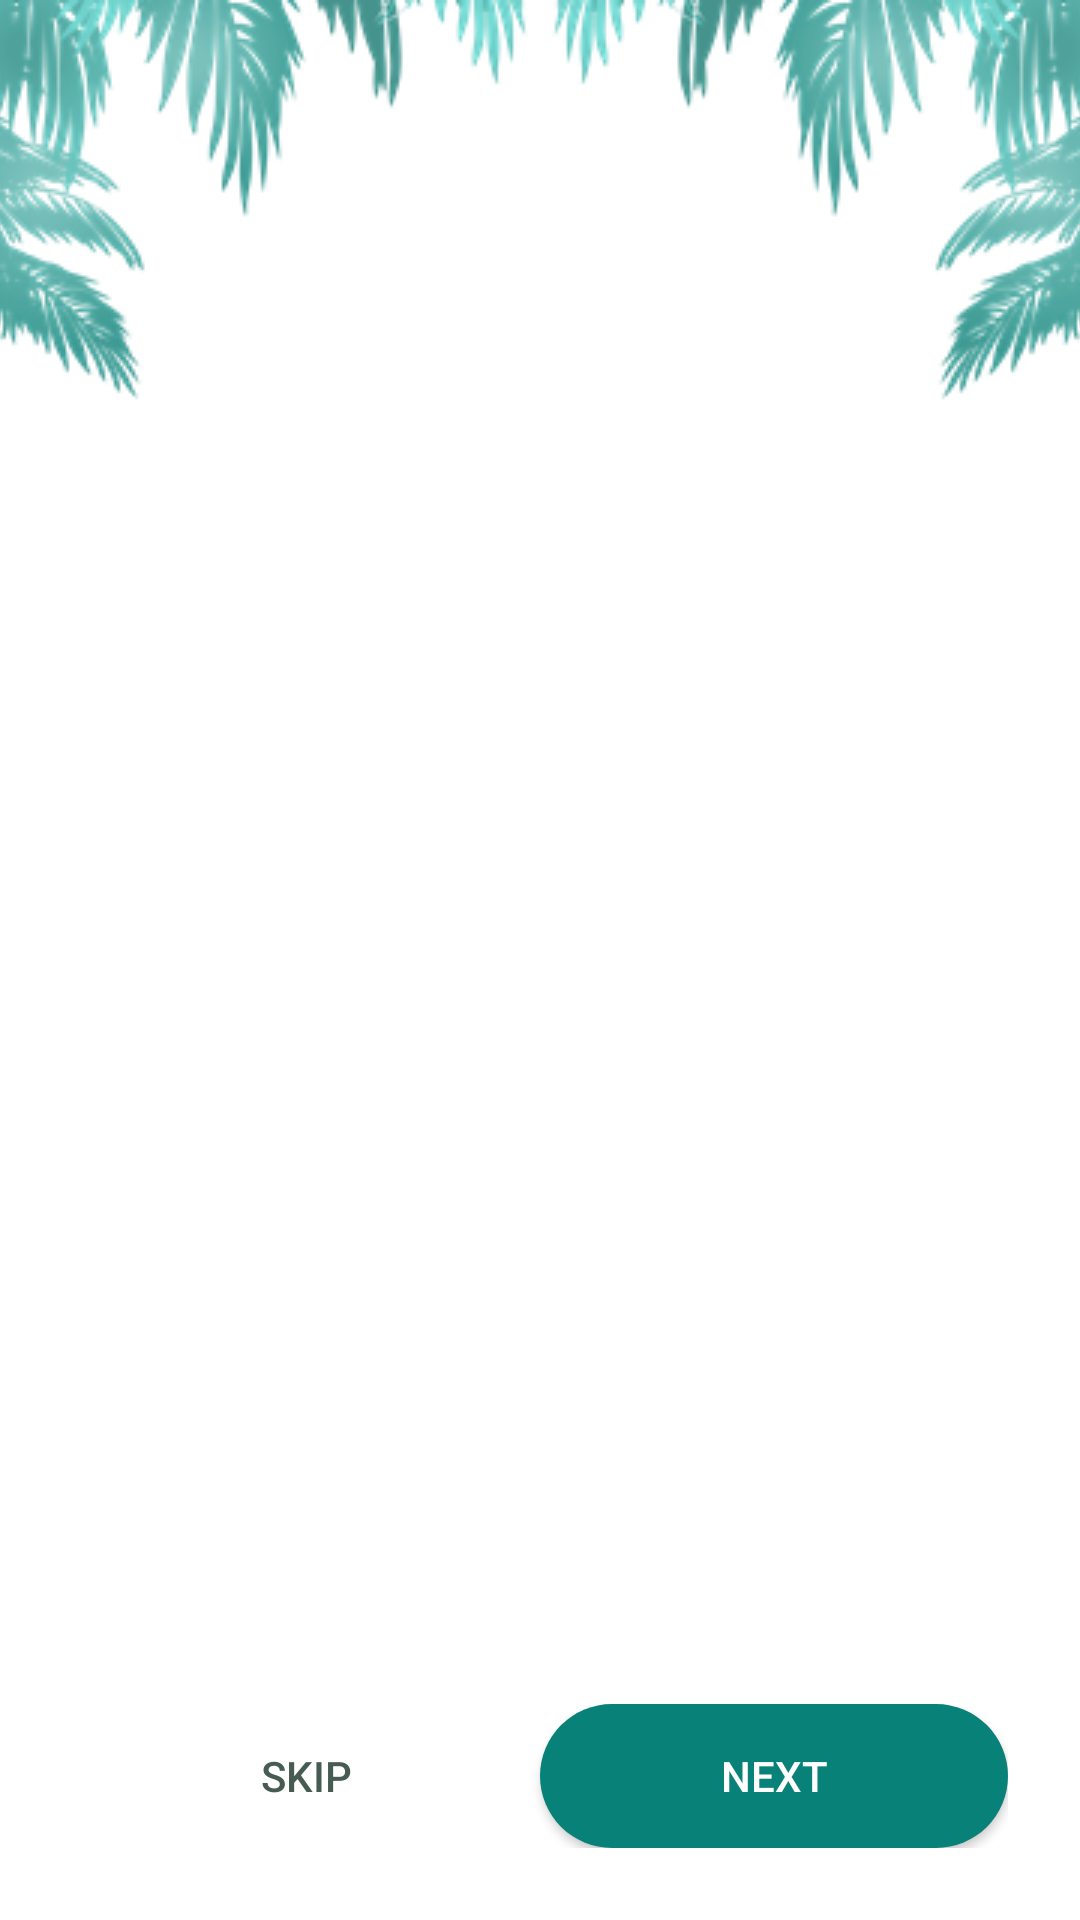

Write the Android layout XML for this screen, with the resource values it uses.
<!-- AndroidManifest.xml: application theme Theme.Evara -->
<!-- res/layout/activity_splash_screen2.xml -->
<?xml version="1.0" encoding="utf-8"?>
<RelativeLayout xmlns:android="http://schemas.android.com/apk/res/android"
    xmlns:app="http://schemas.android.com/apk/res-auto"
    xmlns:tools="http://schemas.android.com/tools"
    android:layout_width="match_parent"
    android:layout_height="match_parent"
    android:background="@color/white"
    tools:context=".SplashScreen2">

    <ImageView
        android:id="@+id/sp2_shagar"
        android:layout_width="match_parent"
        android:layout_height="wrap_content"
        android:scaleType="centerCrop"
        android:src="@drawable/shagar" />

    <androidx.viewpager.widget.ViewPager
        android:id="@+id/sp2_viewpager"
        android:layout_width="match_parent"
        android:layout_height="wrap_content"
        android:layout_below="@id/sp2_shagar"
        android:layout_marginTop="-165dp">


    </androidx.viewpager.widget.ViewPager>
    <LinearLayout
        android:id="@+id/sp2_dot_layout"
        android:layout_width="match_parent"
        android:layout_height="wrap_content"
        android:orientation="horizontal"
        android:gravity="center"
        android:layout_above="@id/linear"></LinearLayout>
    <LinearLayout
        android:id="@+id/linear"
        android:layout_width="match_parent"
        android:layout_height="wrap_content"
        android:orientation="horizontal"
        android:padding="24dp"
        android:layout_alignParentBottom="true"
        >

        <Button
            android:id="@+id/sp2_skip"
            android:layout_width="wrap_content"
            android:layout_height="wrap_content"
            android:layout_weight="1"
            android:background="@android:color/transparent"
            android:text="@string/skip"
            android:textColor="@color/Gray" />

        <Button
            android:id="@+id/sp2_next"
            android:layout_width="wrap_content"
            android:layout_height="wrap_content"
            android:layout_weight="1"
            android:background="@drawable/green_button"
            android:textColor="@drawable/button_text_color"
            android:text="@string/next" />
    </LinearLayout>
</RelativeLayout>
<!-- resources referenced by this layout -->
<resources>
  <color name="Gray">#465b52</color>
  <color name="white">#FFFFFFFF</color>
  <!-- drawable button_text_color (drawable) -->
  <?xml version="1.0" encoding="utf-8"?>
  <selector xmlns:android="http://schemas.android.com/apk/res/android">
      <item android:state_pressed="false" android:color="@color/white" />
      <item android:state_pressed="true" android:color="@color/Green" />
  
  </selector>
  <!-- drawable green_button (drawable) -->
  <?xml version="1.0" encoding="utf-8"?>
  <selector xmlns:android="http://schemas.android.com/apk/res/android">
      <item android:state_pressed="false">
          <shape>
              <solid android:color="@color/Green"/>
              <corners android:radius="150dp"/>
          </shape>
  
      </item>
      <item android:state_pressed="true">
          <shape>
              <solid android:color="@color/white"/>
              <corners android:radius="150dp"/>
              <stroke android:color="@color/Green" android:width="5dp"/>
          </shape>
  
      </item>
  </selector>
  <!-- drawable shagar: png bitmap (drawable-v24, 58491 bytes) -->
  <string name="next">next</string>
  <string name="skip">skip</string>
  <style name="Theme.Evara" parent="Theme.AppCompat.DayNight.DarkActionBar">
          
          <item name="colorPrimary">@color/Green</item>
          <item name="colorPrimaryVariant">@color/DarkGreen</item>
          <item name="colorOnPrimary">@color/white</item>
          
          <item name="colorSecondary">@color/teal_200</item>
          <item name="colorSecondaryVariant">@color/teal_700</item>
          <item name="colorOnSecondary">@color/black</item>
          
          <item name="android:statusBarColor" tools:targetApi="l">?attr/colorPrimaryVariant</item>
          
      </style>
  <color name="Green">#088178</color>
  <color name="DarkGreen">#046963</color>
  <color name="teal_200">#FF03DAC5</color>
  <color name="teal_700">#FF018786</color>
  <color name="black">#FF000000</color>
</resources>
